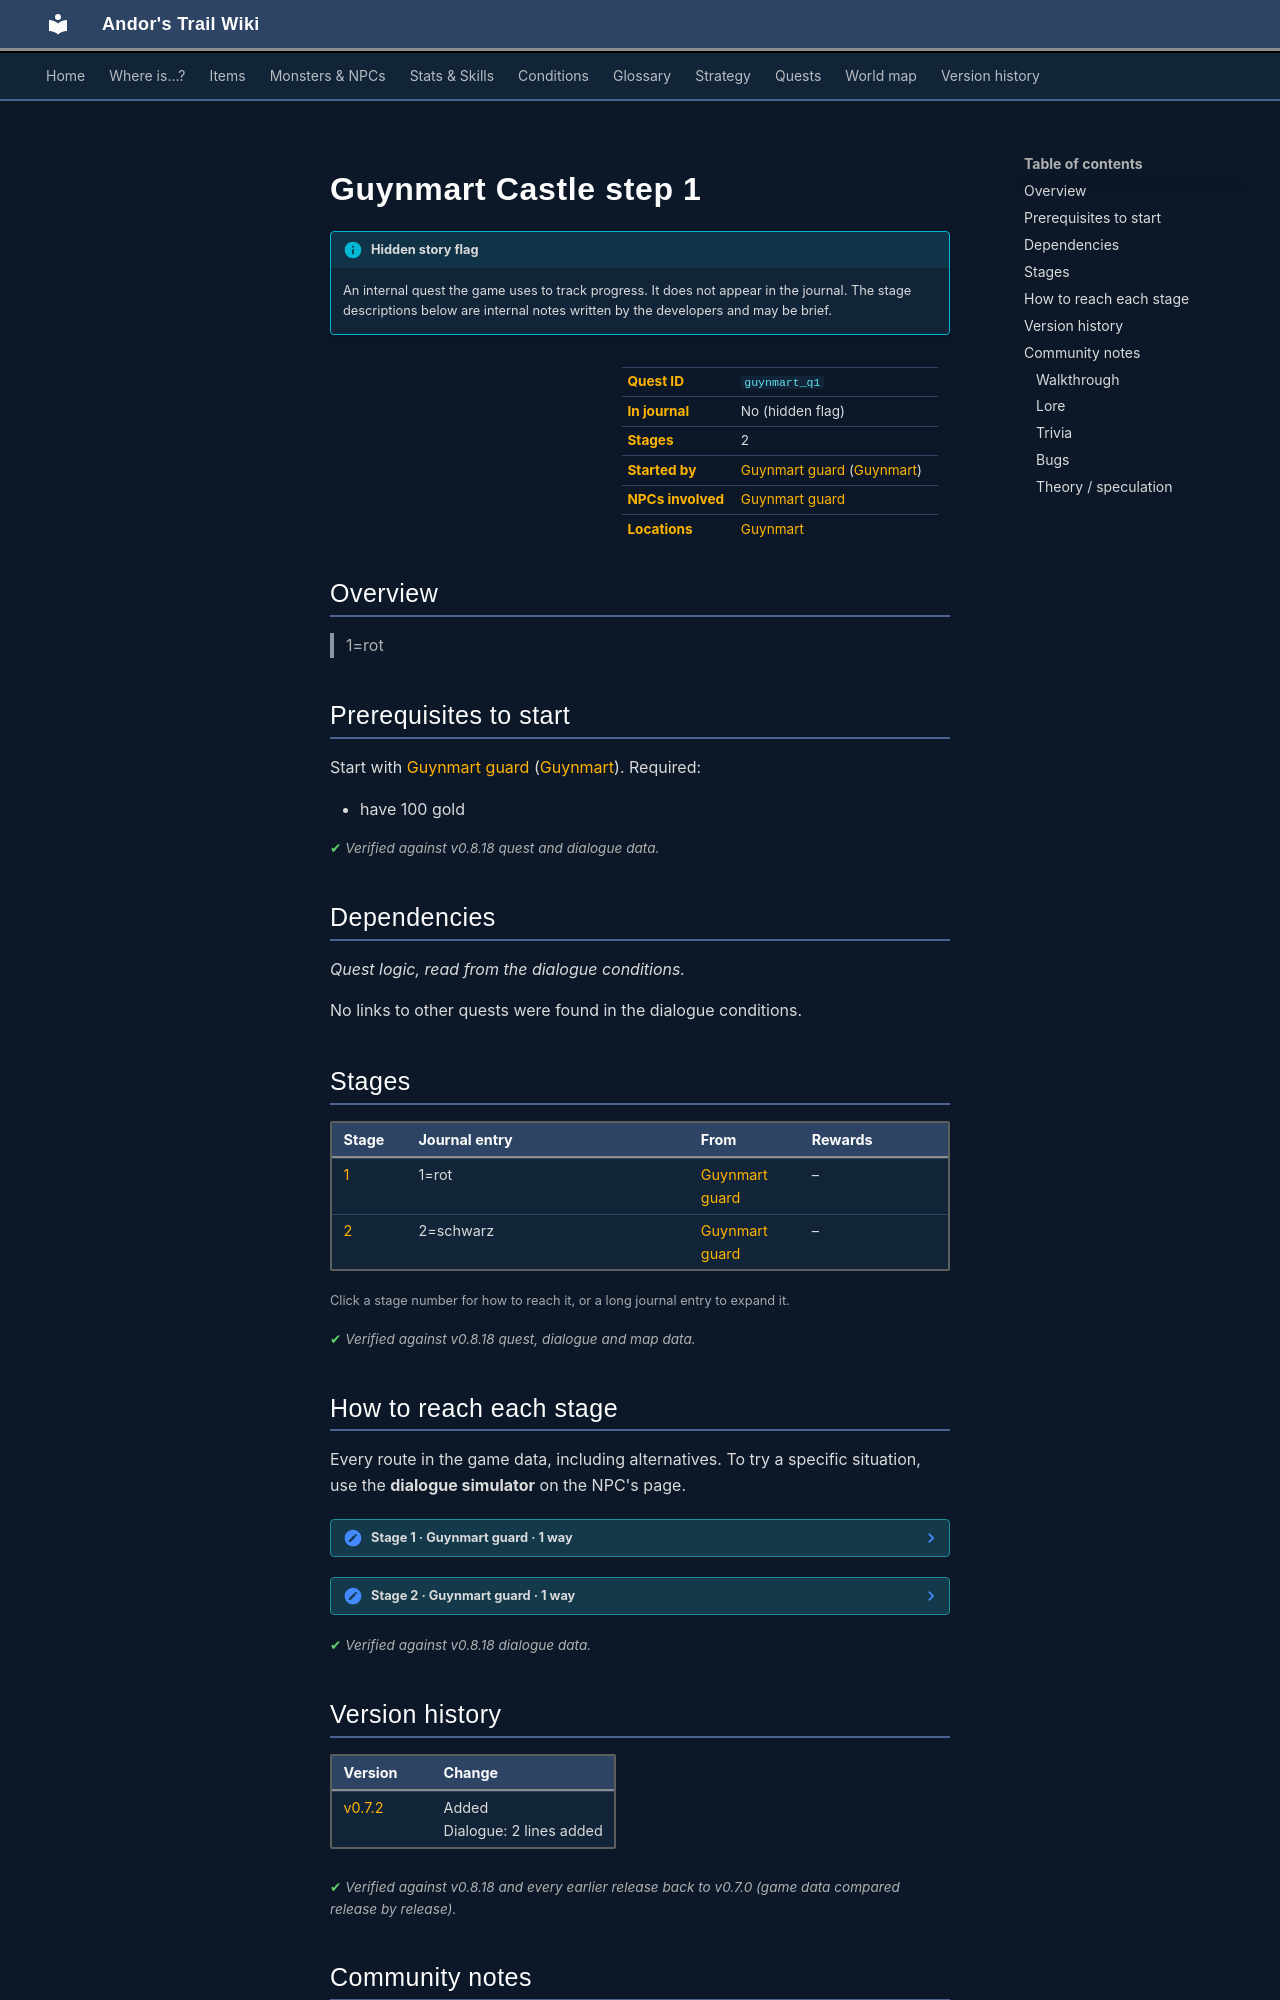

repository: asdfghjkl628/Andor-s-Trail-Wikiiii · page: quests/guynmart_q1/index.html · generator: mkdocs

---
description: "Guynmart Castle step 1 is a hidden quest in Andor's Trail, started by Guynmart guard (guynmart). 2 stages. 1=rot"
---

# Guynmart Castle step 1

!!! info "Hidden story flag"
    An internal quest the game uses to track progress. It does not appear in the journal. The stage descriptions below are internal notes written by the developers and may be brief.

<div class="infobox" markdown>

| | |
|---|---|
| **Quest ID** | `guynmart_q1` |
| **In journal** | No (hidden flag) |
| **Stages** | 2 |
| **Started by** | [Guynmart guard](../monsters/guynmart_gguard.md#v-guynmart_player) ([Guynmart](../maps/guynmart.md)) |
| **NPCs involved** | [Guynmart guard](../monsters/guynmart_gguard.md#v-guynmart_player) |
| **Locations** | [Guynmart](../maps/guynmart.md) |

</div>

## Overview

> 1=rot

## Prerequisites to start

Start with [Guynmart guard](../monsters/guynmart_gguard.md#v-guynmart_player) ([Guynmart](../maps/guynmart.md)). Required:

- have 100 gold


<p class="verified">Verified against v0.8.18 quest and dialogue data.</p>

## Dependencies

*Quest logic, read from the dialogue conditions.*

No links to other quests were found in the dialogue conditions.

## Stages

<div class="stages" markdown>

| Stage | Journal entry | From | Rewards |
|---|---|---|---|
| <span id="stage-1"></span>[1](#route-1) | 1=rot | [Guynmart guard](../monsters/guynmart_gguard.md#v-guynmart_player) | – |
| <span id="stage-2"></span>[2](#route-2) | 2=schwarz | [Guynmart guard](../monsters/guynmart_gguard.md#v-guynmart_player) | – |

</div>

<small>Click a stage number for how to reach it, or a long journal entry to expand it.</small>

<p class="verified">Verified against v0.8.18 quest, dialogue and map data.</p>

## How to reach each stage

Every route in the game data, including alternatives. To try a specific situation, use the **dialogue simulator** on the NPC's page.

<span id="route-1"></span>

??? note "Stage 1 · Guynmart guard · 1 way"

    **Way 1:** Talk to [Guynmart guard](../monsters/guynmart_gguard.md#v-guynmart_player), choose “Red”

    - **Needs:** have 100 gold
    - <small>Also: clears stage 2 of [Guynmart Castle step 1 (hidden flag)](../quests/guynmart_q1.md#stage-2)</small>


<span id="route-2"></span>

??? note "Stage 2 · Guynmart guard · 1 way"

    **Way 1:** Talk to [Guynmart guard](../monsters/guynmart_gguard.md#v-guynmart_player), choose “Black”

    - **Needs:** have 100 gold
    - <small>Also: clears stage 1 of [Guynmart Castle step 1 (hidden flag)](../quests/guynmart_q1.md#stage-1)</small>



<p class="verified">Verified against v0.8.18 dialogue data.</p>


## Version history

| Version | Change |
|---|---|
| [v0.7.2](../versions/0.7.2.md) | Added<br>Dialogue: 2 lines added |

<p class="verified">Verified against v0.8.18 and every earlier release back to v0.7.0 (game data compared release by release).</p>


## Community notes

<small>Written by players, not generated from game data. **Walkthrough**: step-by-step help for players · **Lore**: the in-world story · **Trivia**: real-world facts, references, development history · **Bugs**: known glitches and workarounds · **Theory / speculation**: unconfirmed ideas; may just be unfinished content</small>

### Walkthrough

*No notes yet. Contributions are welcome: [add a note](https://github.com/asdfghjkl628/Andor-s-Trail-Wikiiii/new/main/notes/quests?filename=guynmart_q1.md&value=%23%23%20Walkthrough%0A%0A%3C%21--%20step-by-step%20help%20for%20players%20--%3E%0A%0A%23%23%20Lore%0A%0A%3C%21--%20the%20in-world%20story%20--%3E%0A%0A%23%23%20Trivia%0A%0A%3C%21--%20real-world%20facts%2C%20references%2C%20development%20history%20--%3E%0A%0A%23%23%20Bugs%0A%0A%3C%21--%20known%20glitches%20and%20workarounds%20--%3E%0A%0A%23%23%20Theory%20/%20speculation%0A%0A%3C%21--%20unconfirmed%20ideas%3B%20may%20just%20be%20unfinished%20content%20--%3E%0A).*

### Lore

*No notes yet. Contributions are welcome: [add a note](https://github.com/asdfghjkl628/Andor-s-Trail-Wikiiii/new/main/notes/quests?filename=guynmart_q1.md&value=%23%23%20Walkthrough%0A%0A%3C%21--%20step-by-step%20help%20for%20players%20--%3E%0A%0A%23%23%20Lore%0A%0A%3C%21--%20the%20in-world%20story%20--%3E%0A%0A%23%23%20Trivia%0A%0A%3C%21--%20real-world%20facts%2C%20references%2C%20development%20history%20--%3E%0A%0A%23%23%20Bugs%0A%0A%3C%21--%20known%20glitches%20and%20workarounds%20--%3E%0A%0A%23%23%20Theory%20/%20speculation%0A%0A%3C%21--%20unconfirmed%20ideas%3B%20may%20just%20be%20unfinished%20content%20--%3E%0A).*
